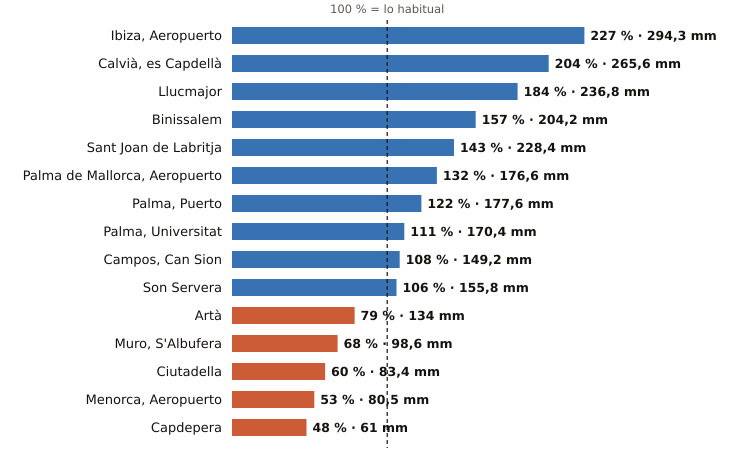

Values plotted in this chart, from the file beside it:
estacion, provincia, indicativo, mm_otono, referencia_mm, pct, periodo_referencia, hasta, hora
Ibiza, Aeropuerto, Illes Balears, B954, 294.3, 129.8, 227, 1991-2020, 2026-11-06, 1
Calvià, es Capdellà, Illes Balears, B158X, 265.6, 130.1, 204, 2009-2025, 2026-11-05, 
Llucmajor, Illes Balears, B334X, 236.8, 128.5, 184, 2005-2025, 2026-11-06, 1
Binissalem, Illes Balears, B662X, 204.2, 130.1, 157, 2009-2025, 2026-11-05, 
Sant Joan de Labritja, Illes Balears, B908X, 228.4, 159.2, 143, 2005-2025, 2026-11-05, 
Palma de Mallorca, Aeropuerto, Illes Balears, B278, 176.6, 134.0, 132, 1991-2020, 2026-11-06, 1
Palma, Puerto, Illes Balears, B228, 177.6, 145.7, 122, 1991-2020, 2026-11-06, 1
Palma, Universitat, Illes Balears, B236C, 170.4, 153.7, 111, 2009-2025, 2026-11-06, 1
Campos, Can Sion, Illes Balears, B362X, 149.2, 137.6, 108, 2004-2025, 2026-11-06, 1
Son Servera, Illes Balears, B496X, 155.8, 147.2, 106, 2009-2025, 2026-11-05, 
Artà, Illes Balears, B526X, 134.0, 170.5, 79, 2004-2025, 2026-11-05, 
Muro, S'Albufera, Illes Balears, B605X, 98.6, 146.0, 68, 2005-2025, 2026-11-06, 1
Ciutadella, Illes Balears, B860X, 83.4, 140.0, 60, 2004-2025, 2026-11-05, 
Menorca, Aeropuerto, Illes Balears, B893, 80.5, 152.1, 53, 1991-2020, 2026-11-06, 1
Capdepera, Illes Balears, B569X, 61.0, 126.3, 48, 1994-2025, 2026-11-06, 1
